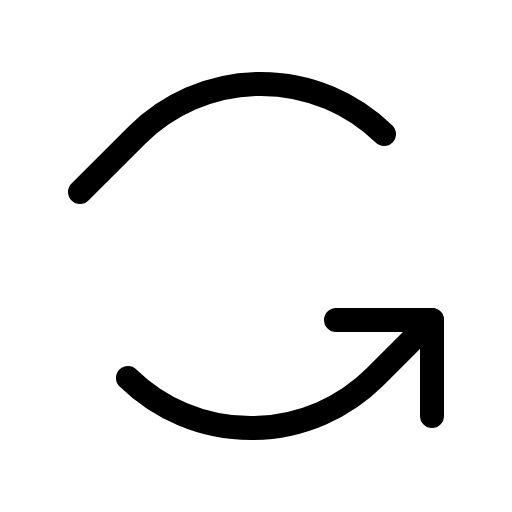
t = 0.00 s
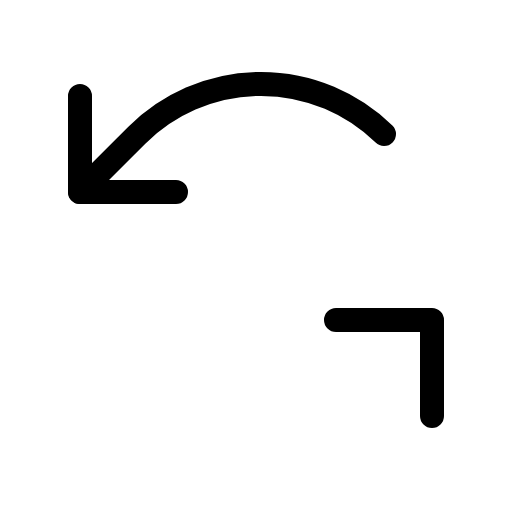
t = 0.90 s
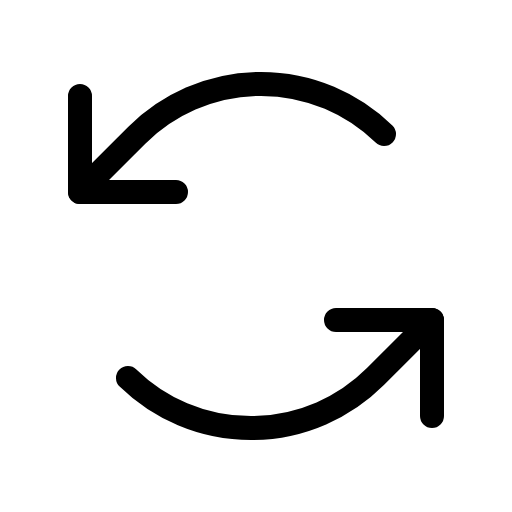
t = 1.28 s
t = 2.03 s: frame unchanged from t = 1.28 s, image omitted
t = 2.78 s: frame unchanged from t = 1.28 s, image omitted
t = 3.15 s: frame unchanged from t = 1.28 s, image omitted

The animated SVG that drew these frames (rendered in a browser with its animation timeline set to each time). Animation: 1 CSS @keyframes rule; one cycle of 3.90 s, repeats indefinitely.

<svg xmlns="http://www.w3.org/2000/svg" viewBox="0 0 256 256">
  <style>
    .draw-line {
      stroke-dasharray: 2000;
      stroke-dashoffset: 0;
    }
    svg:hover .draw-line {
      animation: phosphor-draw-in 3s ease-in-out infinite alternate;
    }
    @keyframes phosphor-draw-in {
      0%   { stroke-dashoffset: 2000; }
      50%  { stroke-dashoffset: 0; }
      100% { stroke-dashoffset: 0; }
    }
  </style><rect width="256" height="256" fill="none"/><polyline points="88 96 40 96 40 48" fill="none" stroke="currentColor" stroke-linecap="round" stroke-linejoin="round" stroke-width="12" class="draw-line" pathLength="1" style="animation-delay: 0s"/><path d="M40,96,68.28,67.72A88,88,0,0,1,192,67" fill="none" stroke="currentColor" stroke-linecap="round" stroke-linejoin="round" stroke-width="12" class="draw-line" pathLength="1" style="animation-delay: 0.3s"/><polyline points="168 160 216 160 216 208" fill="none" stroke="currentColor" stroke-linecap="round" stroke-linejoin="round" stroke-width="12" class="draw-line" pathLength="1" style="animation-delay: 0.6s"/><path d="M216,160l-28.28,28.28A88,88,0,0,1,64,189" fill="none" stroke="currentColor" stroke-linecap="round" stroke-linejoin="round" stroke-width="12" class="draw-line" pathLength="1" style="animation-delay: 0.9s"/></svg>
